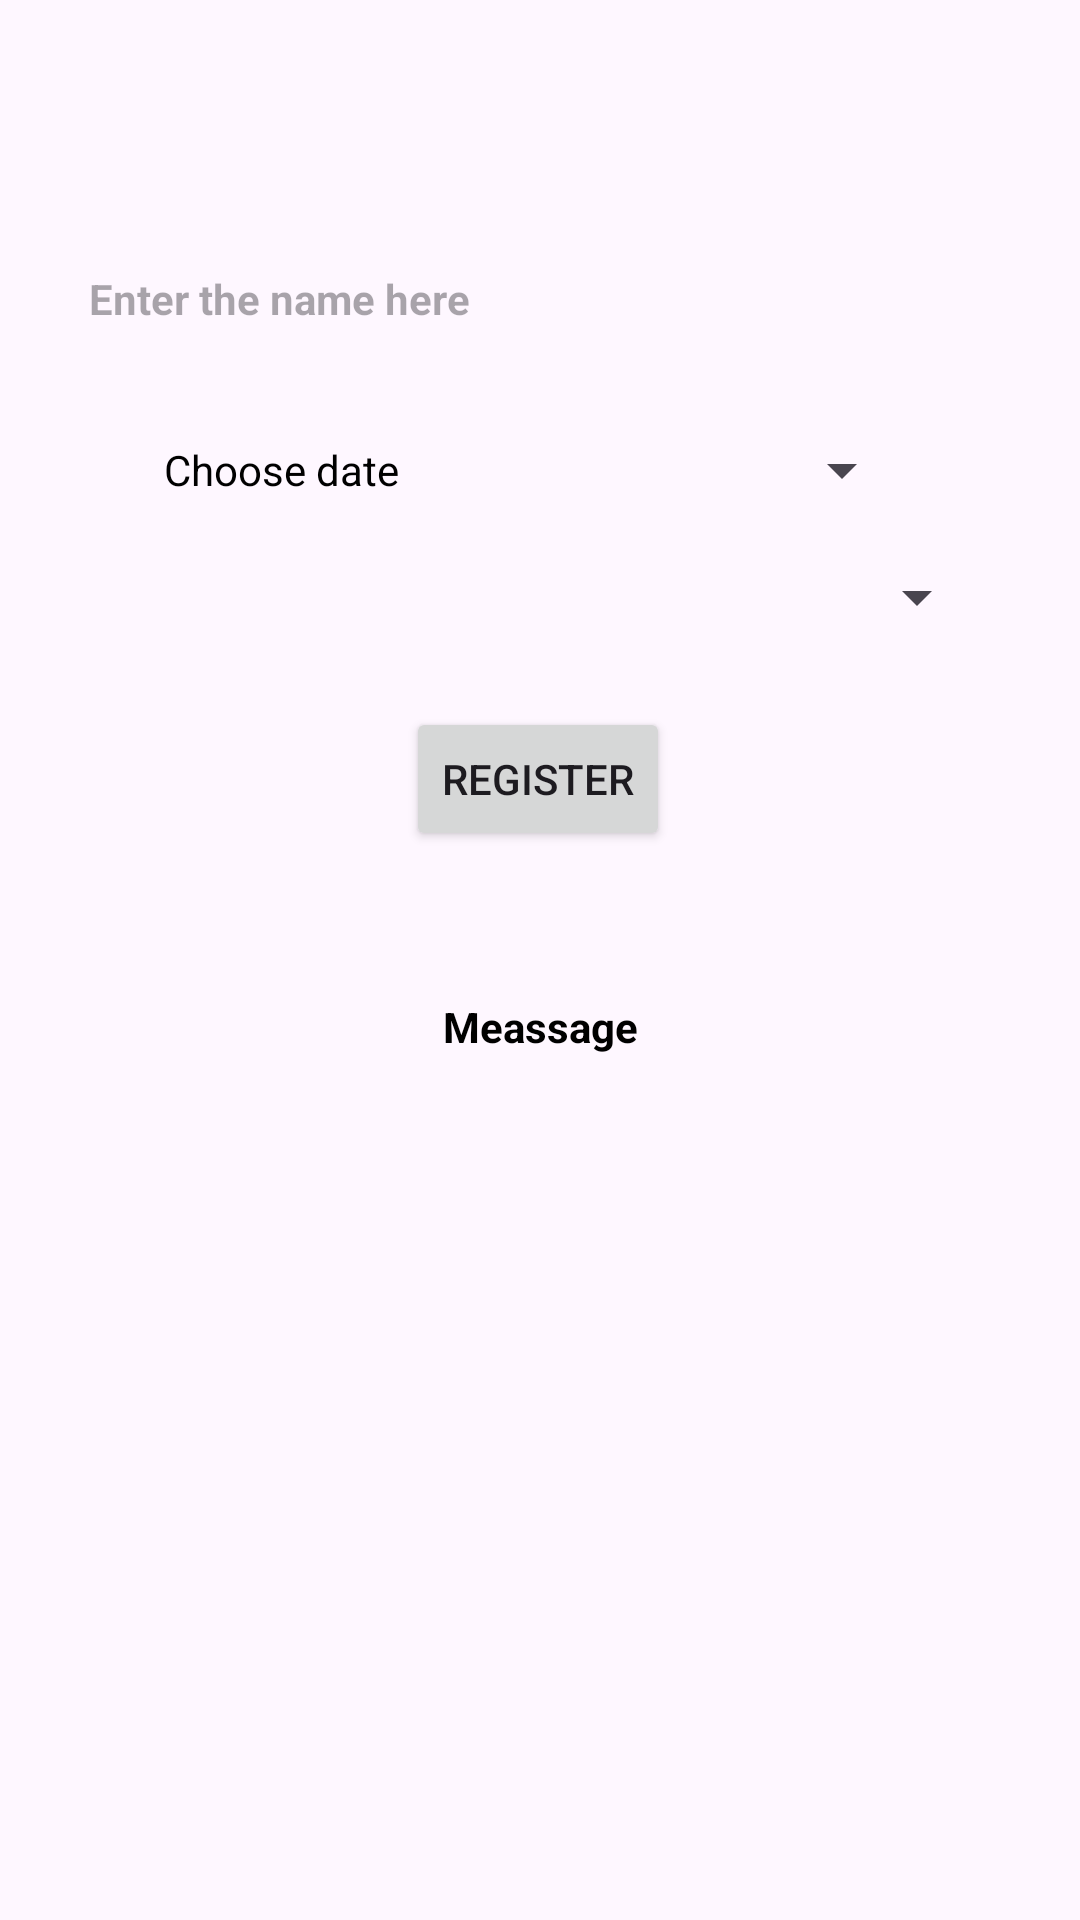

The Android layout XML behind this screen, and the referenced resources:
<!-- AndroidManifest.xml: application theme Theme.Clinicsystem -->
<!-- res/layout/activity_pappoint.xml -->
<?xml version="1.0" encoding="utf-8"?>
<androidx.constraintlayout.widget.ConstraintLayout
    xmlns:android="http://schemas.android.com/apk/res/android"
    xmlns:app="http://schemas.android.com/apk/res-auto"
    xmlns:tools="http://schemas.android.com/tools"
    android:layout_width="match_parent"
    android:layout_height="match_parent"
    android:background="@drawable/bg2"
    tools:context=".pAppoint">
    <TextView
        android:id="@+id/paetxt1"
        android:layout_width="300dp"
        android:layout_height="wrap_content"
        android:hint="Enter the name here "
        android:textStyle="bold"
        app:layout_constraintBottom_toBottomOf="parent"
        app:layout_constraintEnd_toEndOf="parent"
        app:layout_constraintHorizontal_bias="0.495"
        app:layout_constraintStart_toStartOf="parent"
        app:layout_constraintTop_toTopOf="parent"
        app:layout_constraintVertical_bias="0.145" />
    <Button
        android:id="@+id/button1"
        android:layout_width="250dp"
        android:layout_height="wrap_content"
        android:text="Choose date"
        style="?android:spinnerStyle"
        android:onClick="openDatePicker"
        android:textColor="@color/black"
        app:layout_constraintBottom_toBottomOf="parent"
        app:layout_constraintEnd_toEndOf="parent"
        app:layout_constraintHorizontal_bias="0.496"
        app:layout_constraintStart_toStartOf="parent"
        app:layout_constraintTop_toTopOf="parent"
        app:layout_constraintVertical_bias="0.224" />
    <Spinner
        android:id="@+id/paetxt2"
        android:layout_width="300dp"
        android:layout_height="32dp"
        android:textSize="20sp"
        app:layout_constraintBottom_toBottomOf="parent"
        app:layout_constraintEnd_toEndOf="parent"
        app:layout_constraintHorizontal_bias="0.495"
        app:layout_constraintStart_toStartOf="parent"
        app:layout_constraintTop_toTopOf="parent"
        app:layout_constraintVertical_bias="0.301" />
    <Button
        android:id="@+id/bttn2"
        android:layout_width="wrap_content"
        android:layout_height="wrap_content"
        android:text="Register"
        app:layout_constraintBottom_toBottomOf="parent"
        app:layout_constraintEnd_toEndOf="parent"
        app:layout_constraintHorizontal_bias="0.498"
        app:layout_constraintStart_toStartOf="parent"
        app:layout_constraintTop_toTopOf="parent"
        app:layout_constraintVertical_bias="0.398" />
    <TextView
        android:id="@+id/ptxt1"
        android:layout_width="350dp"
        android:layout_height="50dp"
        android:text="Meassage"
        android:textColor="@color/black"
        android:textStyle="bold"
        android:textAlignment="center"
        app:layout_constraintBottom_toBottomOf="parent"
        app:layout_constraintEnd_toEndOf="parent"
        app:layout_constraintHorizontal_bias="0.491"
        app:layout_constraintStart_toStartOf="parent"
        app:layout_constraintTop_toTopOf="parent"
        app:layout_constraintVertical_bias="0.564" />
</androidx.constraintlayout.widget.ConstraintLayout>
<!-- resources referenced by this layout -->
<resources>
  <style name="Theme.Clinicsystem" parent="Base.Theme.Clinicsystem" />
  <style name="Base.Theme.Clinicsystem" parent="Theme.Material3.DayNight.NoActionBar">
          
          
      </style>
  <!-- not gathered from this repository: default colours our renderer supplied (Android Studio template values) -->
  <color name="black">#FF000000</color>
</resources>
